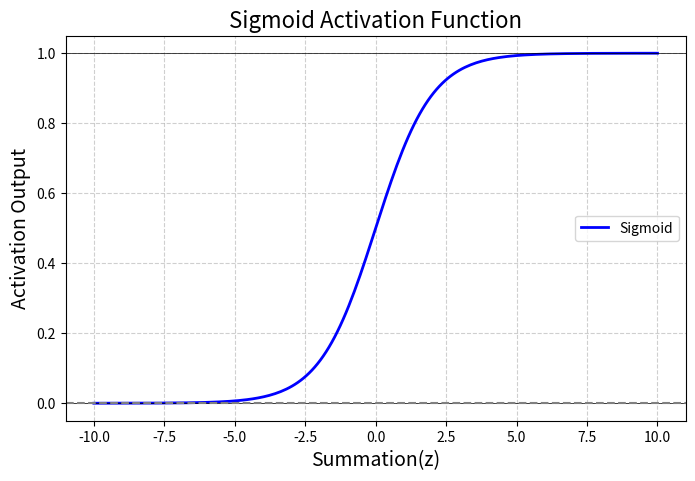

The matplotlib source for this figure:
import math
import matplotlib.pyplot as plt
import numpy as np

#sigmoid activation functio
def sigmoid(z):
    """ Sigmoid function: squashes values to(0,1)range."""
    return 1/(1+math.exp(-z))

# Neuron calculation
def Marvellous_neuron_forward(inputs,weights,bias): 
    print("Inputs (x):",inputs)  
    print("Weights(w):",weights) 
    print("Bias(b): ",bias) 
    
    z = sum(w * x for w,x in zip(weights,inputs)) + bias
    print("Summation (z = w*x+b):",z) 
    
    y_hat = sigmoid(z) 
    print("Activation Function: Sigmoid") 
    print("Output(y = sigmoid(z)):",y_hat) 
    
    return z,y_hat 

def plot_sigmoid():
    z_values = np.linspace(-10,10,200)
    sigmoid_values = 1/(1+np.exp(-z_values))
    
    plt.figure(figsize=(8,5))
    plt.plot(z_values,sigmoid_values,label="Sigmoid",linewidth=2,color="blue")
    plt.axhline(y=0,color="black",linewidth=0.5)
    plt.axhline(y=1,color="black",linewidth=0.5)
    plt.axhline(y=0,color="gray",linestyle="--")
    plt.title("Sigmoid Activation Function",fontsize=16)
    plt.xlabel("Summation(z)",fontsize=14)
    plt.ylabel("Activation Output",fontsize=14)
    plt.grid(True,linestyle="--",alpha=0.6)
    plt.legend()
    plt.show()
    
def main():
    inputs = [1.0,2.0,3.0]
    weights = [0.6,0.4,-0.2]
        
    bias = 0.5
        
    z,y_hat = Marvellous_neuron_forward(inputs, weights,bias) 
        
    plot_sigmoid()
        
if __name__ =="__main__":
    main()   
